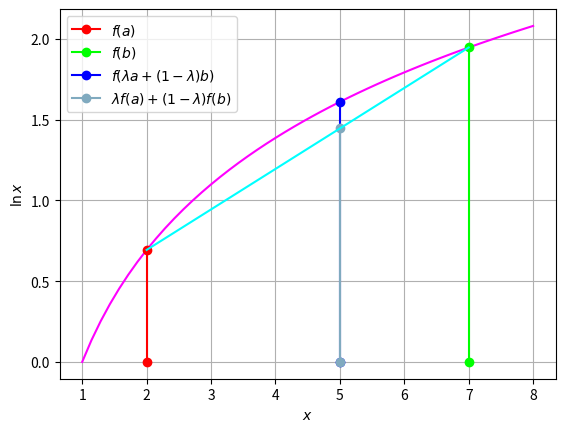

Python code for this plot:
import numpy as np
import matplotlib.pyplot as plt


#Plotting log(x)
x = np.linspace(1,8,50)#points on the x axis
f=np.log(x)#Objective function
plt.plot(x,f,color=(1,0,1))
plt.grid()
plt.xlabel('$x$')
plt.ylabel('$\ln x$')

#Convexity/Concavity
a = 2
b = 7
lamda = 0.4
c = lamda *a + (1-lamda)*b
f_a = np.log(a)
f_b = np.log(b)

f_c = np.log(c)
f_c_hat = lamda *f_a + (1-lamda)*f_b

#Plot commands
plt.plot([a,a],[0,f_a],color=(1,0,0),marker='o',label="$f(a)$")
plt.plot([b,b],[0,f_b],color=(0,1,0),marker='o',label="$f(b)$")
plt.plot([c,c],[0,f_c],color=(0,0,1),marker='o',label="$f(\lambda a + (1-\lambda)b)$")
plt.plot([c,c],[0,f_c_hat],color=(1/2,2/3,3/4),marker='o',label="$\lambda f(a) + (1-\lambda)f(b)$")
plt.plot([a,b],[f_a,f_b],color=(0,1,1))
plt.legend(loc=2)
#plt.savefig('../figs/1.1.eps')
plt.show()#Reveals the plot








